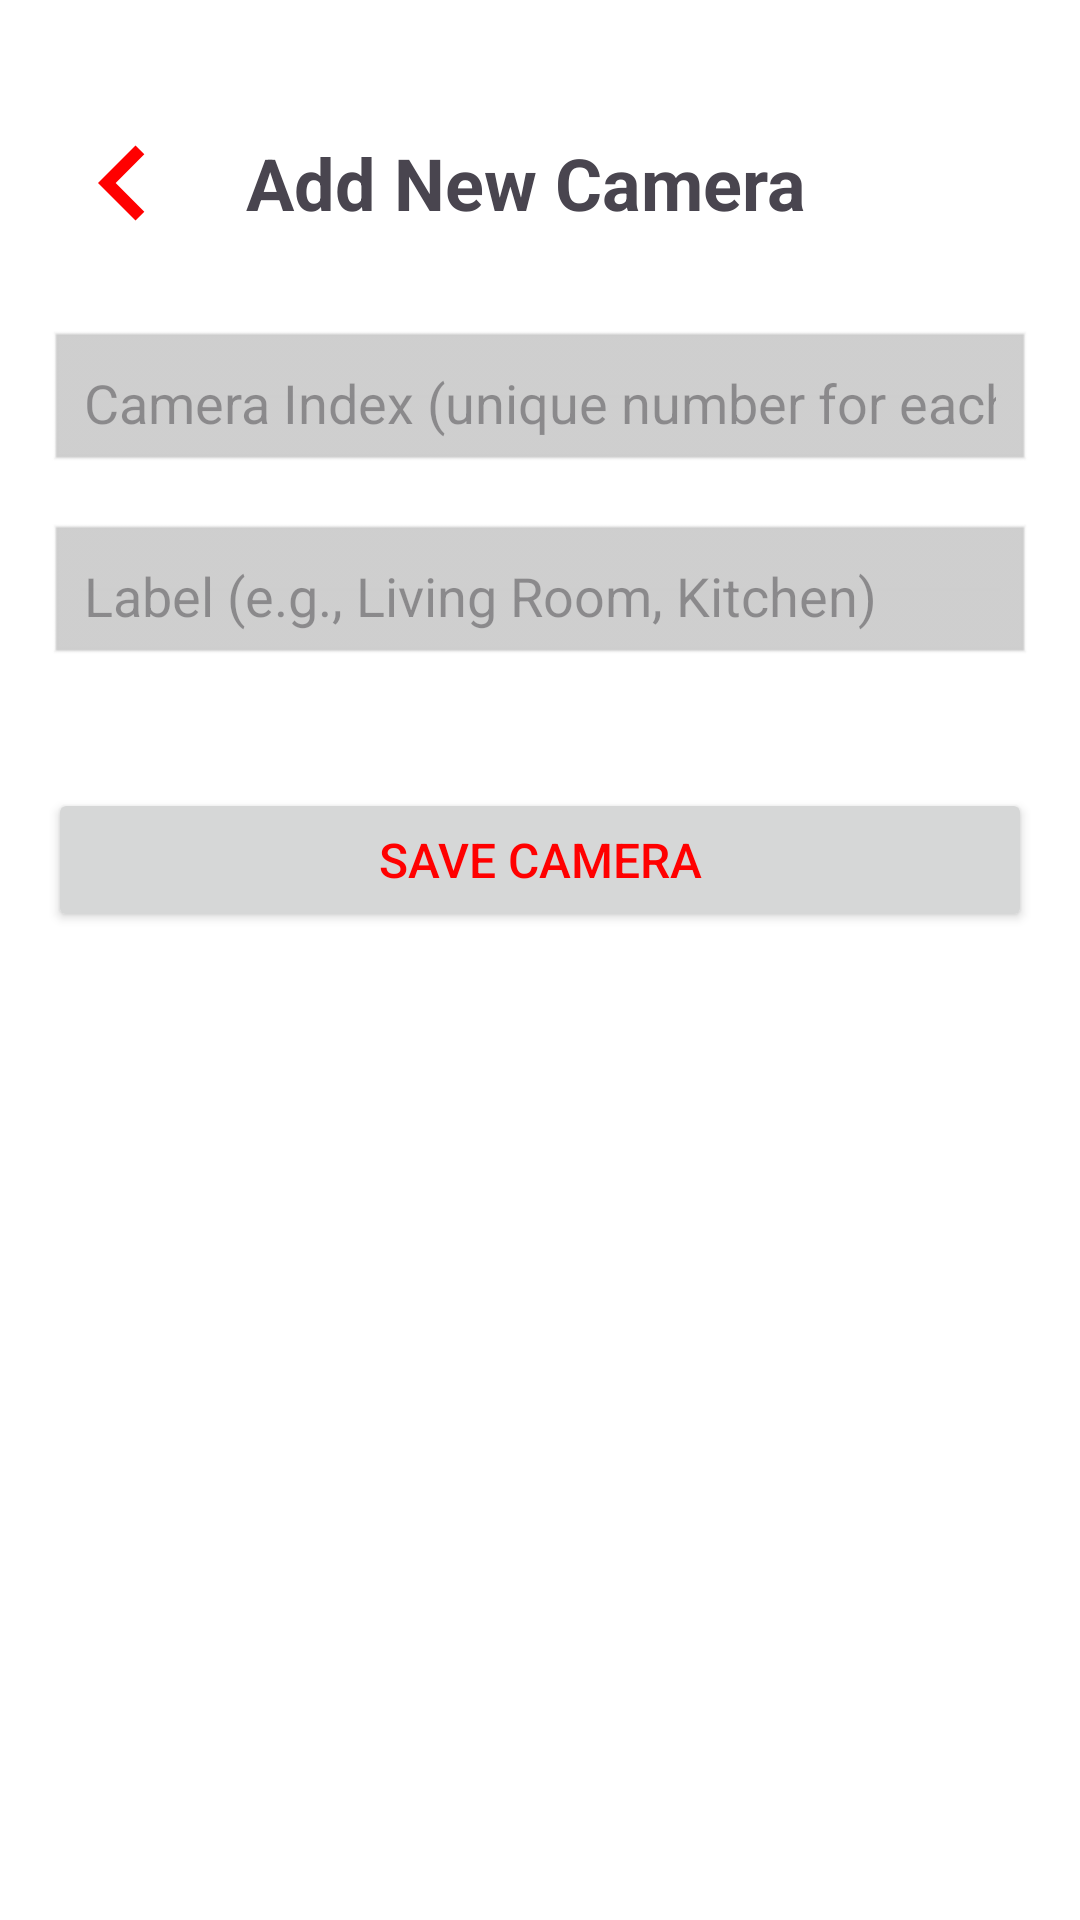

Produce the Android XML layout that renders to this screen, including the resource entries it uses.
<!-- AndroidManifest.xml: application theme Theme.Camera -->
<!-- res/layout/activity_add_camera.xml -->
<?xml version="1.0" encoding="utf-8"?>
<LinearLayout xmlns:android="http://schemas.android.com/apk/res/android"
    xmlns:app="http://schemas.android.com/apk/res-auto"
    android:layout_width="match_parent"
    android:layout_height="match_parent"
    android:background="#FFFFFF"
    android:orientation="vertical"
    android:padding="16dp"
    android:paddingTop="1500dp">

    
    <LinearLayout
        android:layout_width="match_parent"
        android:layout_height="wrap_content"
        android:gravity="center_vertical"
        android:orientation="horizontal"
        android:paddingTop="20dp"
        android:paddingBottom="24dp">


        <ImageView
            android:id="@+id/btnBack"
            android:layout_width="50dp"
            android:layout_height="50dp"
            android:clickable="true"
            android:contentDescription="Back"
            android:focusable="true"
            android:src="@drawable/ic_back"
            app:tint="#FF0000" />

        <TextView
            android:layout_width="wrap_content"
            android:layout_height="wrap_content"
            android:layout_marginStart="16dp"
            android:text="Add New Camera"
            android:textSize="24sp"
            android:textStyle="bold" />
    </LinearLayout>

    
    <EditText
        android:id="@+id/etCameraIndex"
        android:layout_width="match_parent"
        android:layout_height="wrap_content"
        android:layout_marginBottom="16dp"
        android:background="@android:drawable/edit_text"
        android:backgroundTint="#CCCCCC"
        android:hint="Camera Index (unique number for each camera)"
        android:inputType="number"
        android:padding="12dp" />

    
    <EditText
        android:id="@+id/etLabel"
        android:layout_width="match_parent"
        android:layout_height="wrap_content"
        android:layout_marginBottom="24dp"
        android:background="@android:drawable/edit_text"
        android:backgroundTint="#CCCCCC"
        android:hint="Label (e.g., Living Room, Kitchen)"
        android:padding="12dp" />

    
    <Button
        android:id="@+id/btnSaveCamera"
        android:layout_width="match_parent"
        android:layout_height="wrap_content"
        android:layout_marginTop="16dp"
        android:padding="12dp"
        android:text="Save Camera"
        android:textColor="#FF0000"
        android:textSize="16sp" />

</LinearLayout>
<!-- resources referenced by this layout -->
<resources>
  <!-- drawable ic_back (drawable) -->
  <?xml version="1.0" encoding="utf-8"?>
  <vector xmlns:android="http://schemas.android.com/apk/res/android"
      android:width="24dp"
      android:height="24dp"
      android:viewportWidth="24"
      android:viewportHeight="24"
      android:tint="#FFFFFF">
    <path
        android:fillColor="@android:color/white"
        android:pathData="M15.41,7.41L10.83,12l4.58,4.59L14,18l-6,-6 6,-6z"/>
  </vector>
  <style name="Theme.Camera" parent="Theme.Material3.DayNight.NoActionBar">
          <item name="colorPrimary">#FF6F00</item> 
          <item name="colorPrimaryVariant">#E65100</item> 
          <item name="colorOnPrimary">#FFFFFF</item> 
          <item name="android:statusBarColor">#E65100</item> 
          <item name="android:navigationBarColor">#000000</item> 
          <item name="android:windowBackground">#FF6F00</item> 
      </style>
</resources>
